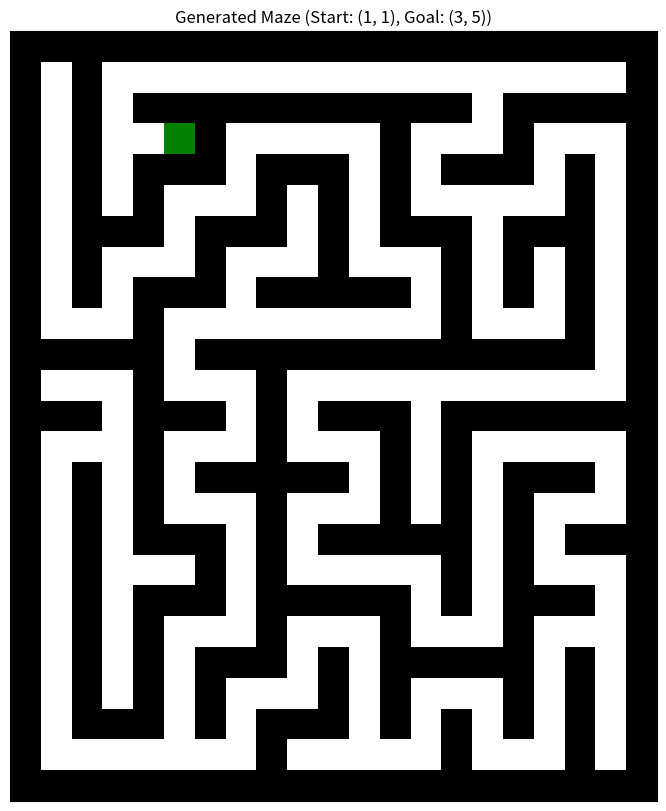

Source code (Python):
import numpy as np
import random
import collections
import matplotlib.pyplot as plt
import matplotlib.colors as mcolors
import scipy.io as sio  # For saving .mat files

def generate_maze(height, width):
    # Ensure the dimensions are odd numbers so that walls and passages alternate.
    if height % 2 == 0:
        height += 1
    if width % 2 == 0:
        width += 1

    # Start with a grid full of walls.
    maze = np.ones((height, width), dtype=int)

    # Start from the top-left passage cell.
    start = (1, 1)
    maze[start] = 0

    # Use a stack for DFS.
    stack = [start]
    
    while stack:
        current = stack[-1]
        r, c = current
        # Look for unvisited neighbors two steps away.
        neighbors = []
        for dr, dc in [(-2, 0), (2, 0), (0, -2), (0, 2)]:
            nr, nc = r + dr, c + dc
            if 0 <= nr < height and 0 <= nc < width and maze[nr, nc] == 1:
                neighbors.append((nr, nc))
        if neighbors:
            next_cell = random.choice(neighbors)
            # Remove the wall between current and next_cell.
            wall_r = (r + next_cell[0]) // 2
            wall_c = (c + next_cell[1]) // 2
            maze[wall_r, wall_c] = 0
            maze[next_cell] = 0
            stack.append(next_cell)
        else:
            stack.pop()
    
    return maze

def bfs_farthest(maze, start):
    # Simple BFS to find the farthest reachable cell from 'start'
    height, width = maze.shape
    visited = np.zeros_like(maze, dtype=bool)
    queue = collections.deque([start])
    visited[start] = True
    farthest = start

    while queue:
        current = queue.popleft()
        farthest = current
        r, c = current
        for dr, dc in [(-1, 0), (1, 0), (0, -1), (0, 1)]:
            nr, nc = r + dr, c + dc
            if 0 <= nr < height and 0 <= nc < width:
                if not visited[nr, nc] and maze[nr, nc] == 0:
                    visited[nr, nc] = True
                    queue.append((nr, nc))
    return farthest

if __name__ == "__main__":
    # Generate a new maze with larger dimensions: 51 rows x 71 cols
    maze = generate_maze(25, 20)
    start = (1, 1)
    goal = bfs_farthest(maze, start)
    maze[goal] = 2  # Mark goal cell with 2

    # Display the maze using matplotlib
    cmap = mcolors.ListedColormap(['white', 'black', 'green'])
    bounds = [0, 1, 2, 3]
    norm = mcolors.BoundaryNorm(bounds, cmap.N)

    plt.figure(figsize=(10, 10))
    plt.imshow(maze, cmap=cmap, norm=norm, interpolation='none')
    plt.title("Generated Maze (Start: {}, Goal: {})".format(start, goal))
    plt.xticks([]), plt.yticks([])
    plt.show()

    # Save the generated maze in a .mat file with variable name 'map'
    sio.savemat('generated_maze.mat', {'map': maze})
    print("Maze saved to generated_maze.mat")
